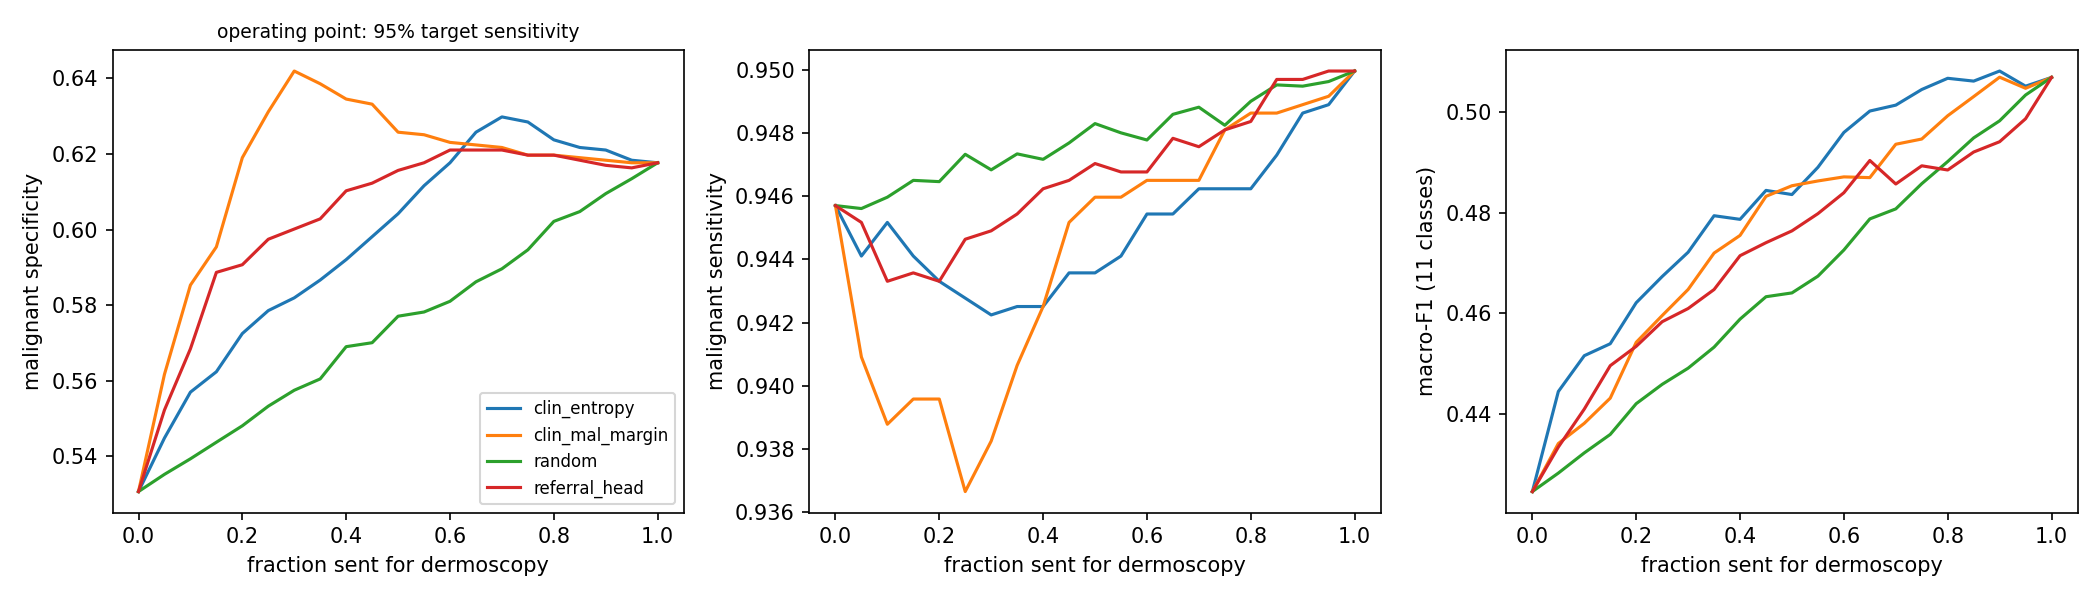

Data behind this chart, as committed beside it:
policy, refer_frac, sens, spec, macro_f1
clin_entropy, 0.0, 0.9457, 0.5307, 0.4246
clin_entropy, 0.05, 0.9441, 0.5448, 0.4445
clin_entropy, 0.1, 0.9452, 0.557, 0.4516
clin_entropy, 0.15, 0.9441, 0.5624, 0.454
clin_entropy, 0.2, 0.9433, 0.5725, 0.4621
clin_entropy, 0.25, 0.9428, 0.5786, 0.4673
clin_entropy, 0.3, 0.9422, 0.5819, 0.4721
clin_entropy, 0.35, 0.9425, 0.5866, 0.4794
clin_entropy, 0.4, 0.9425, 0.592, 0.4787
clin_entropy, 0.45, 0.9436, 0.5981, 0.4844
clin_entropy, 0.5, 0.9436, 0.6042, 0.4836
clin_entropy, 0.55, 0.9441, 0.6116, 0.489
clin_entropy, 0.6, 0.9454, 0.6177, 0.4959
clin_entropy, 0.65, 0.9454, 0.6258, 0.5002
clin_entropy, 0.7, 0.9462, 0.6298, 0.5013
clin_entropy, 0.75, 0.9462, 0.6285, 0.5044
clin_entropy, 0.8, 0.9462, 0.6237, 0.5067
clin_entropy, 0.85, 0.9473, 0.6217, 0.5061
clin_entropy, 0.9, 0.9486, 0.621, 0.5081
clin_entropy, 0.95, 0.9489, 0.6183, 0.5051
clin_entropy, 1.0, 0.95, 0.6177, 0.5068
clin_mal_margin, 0.0, 0.9457, 0.5307, 0.4246
clin_mal_margin, 0.05, 0.9409, 0.5617, 0.4342
clin_mal_margin, 0.1, 0.9388, 0.5853, 0.4382
clin_mal_margin, 0.15, 0.9396, 0.5954, 0.4432
clin_mal_margin, 0.2, 0.9396, 0.619, 0.4542
clin_mal_margin, 0.25, 0.9367, 0.6312, 0.4596
clin_mal_margin, 0.3, 0.9382, 0.6419, 0.4647
clin_mal_margin, 0.35, 0.9406, 0.6386, 0.472
clin_mal_margin, 0.4, 0.9425, 0.6345, 0.4755
clin_mal_margin, 0.45, 0.9452, 0.6332, 0.4832
clin_mal_margin, 0.5, 0.946, 0.6258, 0.4853
clin_mal_margin, 0.55, 0.946, 0.6251, 0.4863
clin_mal_margin, 0.6, 0.9465, 0.6231, 0.4871
clin_mal_margin, 0.65, 0.9465, 0.6224, 0.4869
clin_mal_margin, 0.7, 0.9465, 0.6217, 0.4936
clin_mal_margin, 0.75, 0.9481, 0.6197, 0.4946
clin_mal_margin, 0.8, 0.9486, 0.6197, 0.4992
clin_mal_margin, 0.85, 0.9486, 0.619, 0.503
clin_mal_margin, 0.9, 0.9489, 0.6183, 0.5069
clin_mal_margin, 0.95, 0.9492, 0.6177, 0.5047
clin_mal_margin, 1.0, 0.95, 0.6177, 0.5068
referral_head, 0.0, 0.9457, 0.5307, 0.4246
referral_head, 0.05, 0.9452, 0.5523, 0.4335
referral_head, 0.1, 0.9433, 0.5684, 0.441
referral_head, 0.15, 0.9436, 0.5887, 0.4496
referral_head, 0.2, 0.9433, 0.5907, 0.4535
referral_head, 0.25, 0.9446, 0.5974, 0.4583
referral_head, 0.3, 0.9449, 0.6001, 0.461
referral_head, 0.35, 0.9454, 0.6028, 0.4647
referral_head, 0.4, 0.9462, 0.6102, 0.4714
referral_head, 0.45, 0.9465, 0.6123, 0.474
referral_head, 0.5, 0.947, 0.6156, 0.4764
referral_head, 0.55, 0.9468, 0.6177, 0.4798
referral_head, 0.6, 0.9468, 0.621, 0.4839
referral_head, 0.65, 0.9478, 0.621, 0.4903
referral_head, 0.7, 0.9476, 0.621, 0.4857
referral_head, 0.75, 0.9481, 0.6197, 0.4893
referral_head, 0.8, 0.9484, 0.6197, 0.4885
referral_head, 0.85, 0.9497, 0.6183, 0.492
... 24 more rows
